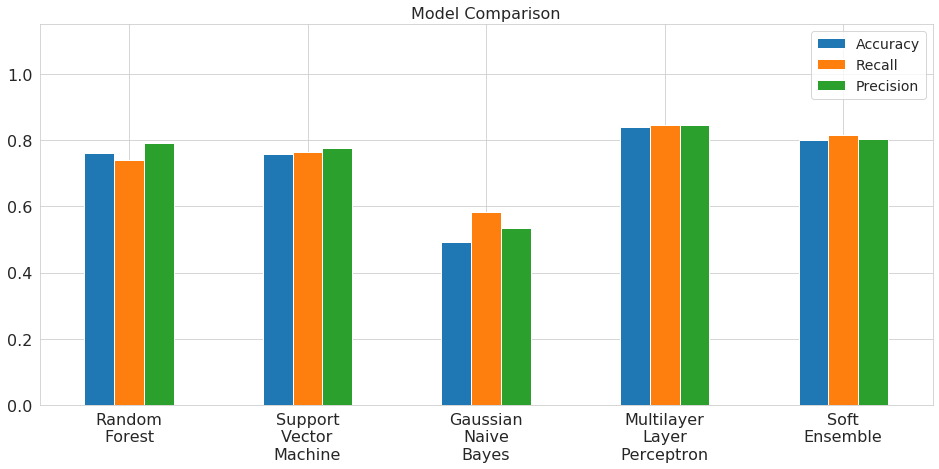

The data file committed next to this chart (first rows):
, Accuracy, Recall, Precision
Random?Forest, 0.7606, 0.7398, 0.7925
Support?Vector?Machine, 0.7585, 0.7648, 0.778
Gaussian?Naive?Bayes, 0.4921, 0.5847, 0.5335
Multilayer?Layer?Perceptron, 0.8406, 0.8452, 0.8466
Soft?Ensemble, 0.7995, 0.8151, 0.8035
